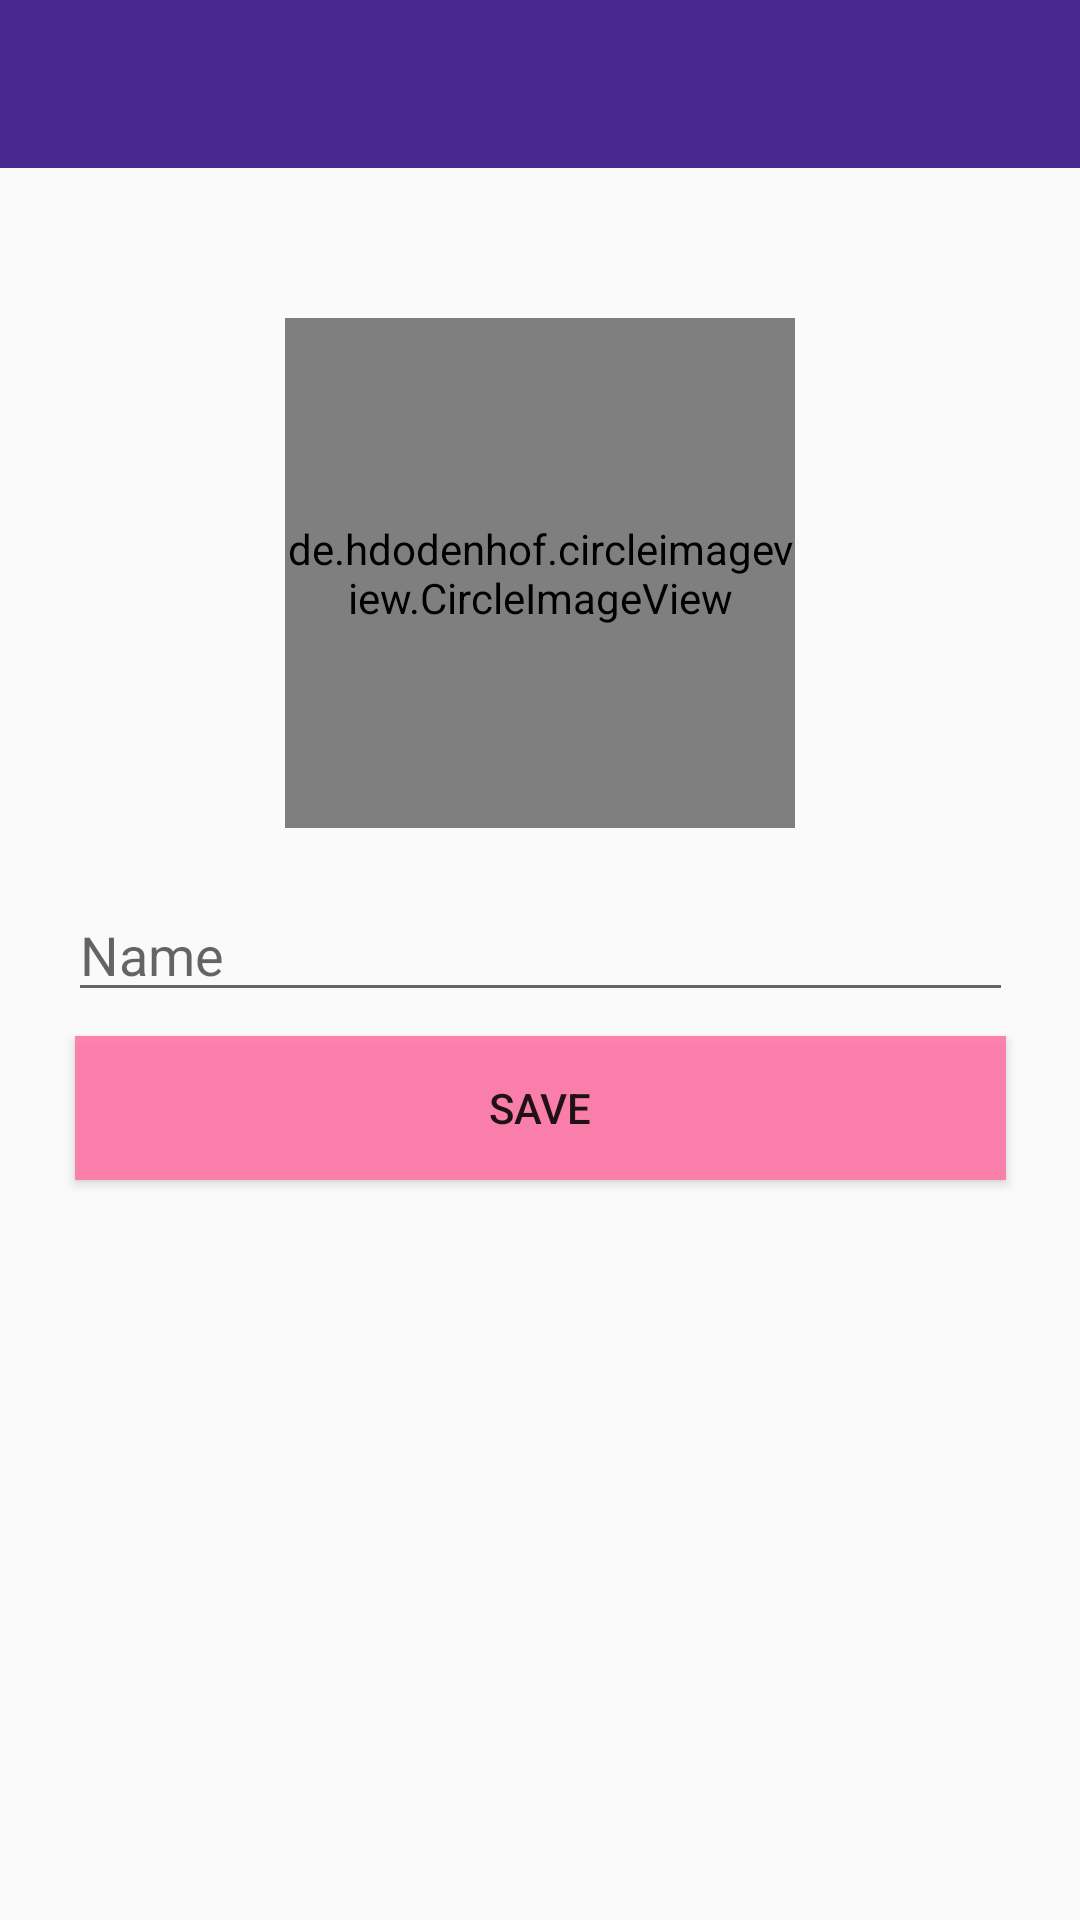

The Android layout XML behind this screen, and the referenced resources:
<!-- AndroidManifest.xml: application theme AppTheme -->
<!-- res/layout/activity_account_setting.xml -->
<?xml version="1.0" encoding="utf-8"?>
<androidx.constraintlayout.widget.ConstraintLayout
    xmlns:android="http://schemas.android.com/apk/res/android"
    xmlns:app="http://schemas.android.com/apk/res-auto"
    xmlns:tools="http://schemas.android.com/tools"
    android:layout_width="match_parent"
    android:layout_height="match_parent"
    tools:context=".AccountSetting">

    <androidx.appcompat.widget.Toolbar
        android:id="@+id/accnt_toolbar"
        android:layout_width="match_parent"
        android:layout_height="wrap_content"
        android:background="@color/light"
        app:layout_constraintEnd_toEndOf="parent"
        app:layout_constraintStart_toStartOf="parent"
        app:layout_constraintTop_toTopOf="parent"/>

    <de.hdodenhof.circleimageview.CircleImageView
        android:id="@+id/circle_imageView"
        android:layout_width="170dp"
        android:layout_height="170dp"
        android:src="@drawable/profile_pic"
        android:layout_marginStart="8dp"
        android:layout_marginTop="50dp"
        android:layout_marginEnd="8dp"
        app:layout_constraintEnd_toEndOf="parent"
        app:layout_constraintStart_toStartOf="parent"
        app:layout_constraintTop_toBottomOf="@+id/accnt_toolbar" />

    <EditText
        android:id="@+id/et_name"
        android:layout_width="wrap_content"
        android:layout_height="wrap_content"
        android:layout_marginTop="20dp"
        android:hint="Name"
        android:ems="15"
        android:inputType="textPersonName"
        app:layout_constraintEnd_toEndOf="parent"
        app:layout_constraintStart_toStartOf="parent"
        app:layout_constraintTop_toBottomOf="@+id/circle_imageView" />

    <Button
        android:id="@+id/btn_account"
        android:layout_width="wrap_content"
        android:layout_height="wrap_content"
        android:layout_marginTop="8dp"
        android:ems="19"
        android:background="@color/dark"
        android:text="Save"
        app:layout_constraintEnd_toEndOf="parent"
        app:layout_constraintStart_toStartOf="parent"
        app:layout_constraintTop_toBottomOf="@+id/et_name" />

    <ProgressBar
        android:id="@+id/progressBar"
        android:layout_width="wrap_content"
        android:layout_height="wrap_content"
        android:visibility="invisible"
        app:layout_constraintEnd_toEndOf="parent"
        app:layout_constraintStart_toStartOf="parent"
        app:layout_constraintTop_toBottomOf="@+id/accnt_toolbar" />


</androidx.constraintlayout.widget.ConstraintLayout>
<!-- resources referenced by this layout -->
<resources>
  <color name="dark">#E1FF74A5</color>
  <color name="light">#4A298F</color>
  <style name="AppTheme" parent="Theme.AppCompat.Light.DarkActionBar">
          
          <item name="colorPrimary">@color/colorPrimary</item>
          <item name="colorPrimaryDark">@color/colorPrimaryDark</item>
          <item name="colorAccent">@color/colorAccent</item>
          <item name="windowActionBar">false</item>
          <item name="windowNoTitle">true</item>
          <item name="android:tint">@color/white</item>
      </style>
  <color name="colorPrimary">#008577</color>
  <color name="colorPrimaryDark">#00574B</color>
  <color name="colorAccent">#D81B60</color>
  <color name="white">#FFFFFF</color>
</resources>
